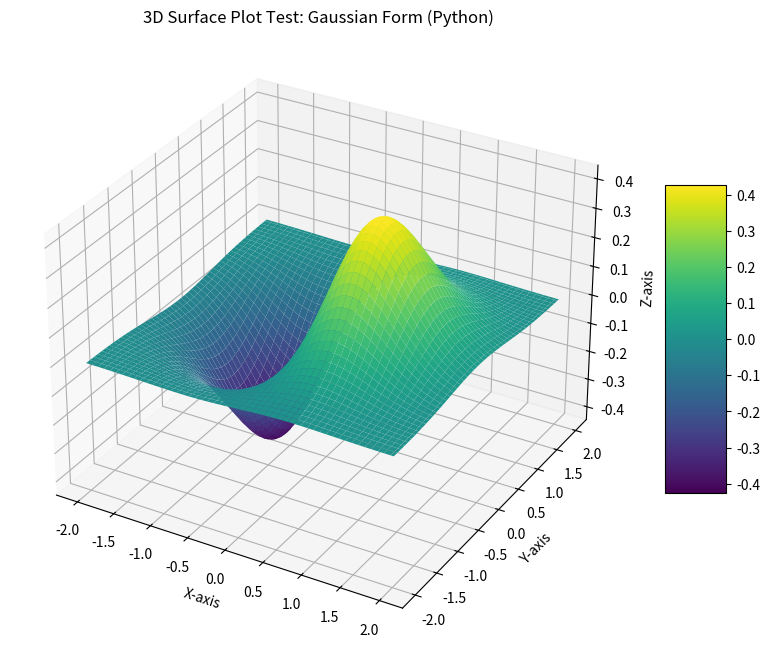

Write Python code to recreate this figure.

import matplotlib.pyplot as plt
import numpy as np

print("Generating Python plot...")

# Create data for plotting
x = np.linspace(-2, 2, 100)
y = np.linspace(-2, 2, 100)
X, Y = np.meshgrid(x, y)
Z = X * np.exp(-X**2 - Y**2)

# Create figure
fig = plt.figure(figsize=(10, 8))
ax = fig.add_subplot(111, projection='3d')
surf = ax.plot_surface(X, Y, Z, cmap='viridis', edgecolor='none')

# Add labels and title
ax.set_title('3D Surface Plot Test: Gaussian Form (Python)')
ax.set_xlabel('X-axis')
ax.set_ylabel('Y-axis')
ax.set_zlabel('Z-axis')

# Add colorbar
fig.colorbar(surf, shrink=0.5, aspect=5)

# Save the plot explicitly to the current directory
output_file = 'python_plot_output.png'
plt.savefig(output_file, dpi=300)
print(f"Plot saved to: {output_file}")

# Also try to show it (will likely open a window if backend supported)
try:
    plt.show()
    print("Plot display attempted.")
except Exception as e:
    print(f"Could not display plot interactively: {e}")
